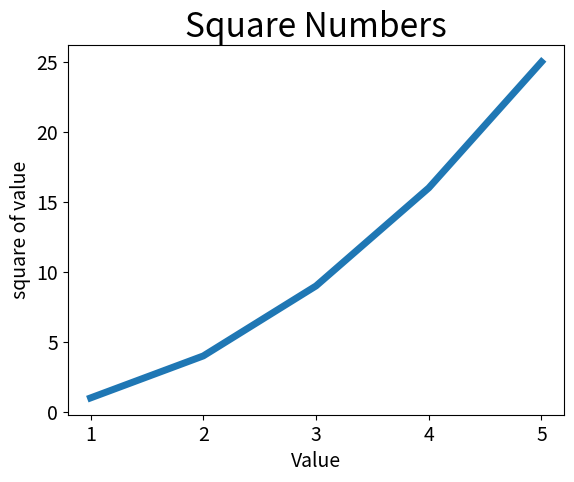

This chart was generated by the following Python code:
import matplotlib.pyplot as plt

input_values = [1, 2, 3, 4, 5]
squares = [1, 4, 9, 16, 25]
plt.plot(input_values, squares, linewidth=5)

# 设置图表标题并给坐标轴加上标签
plt.title('Square Numbers', fontsize=24)
plt.xlabel('Value', fontsize=14)
plt.ylabel('square of value', fontsize=14)

# 设置刻度标记的大小
plt.tick_params(axis='both', labelsize=14)

plt.show()
